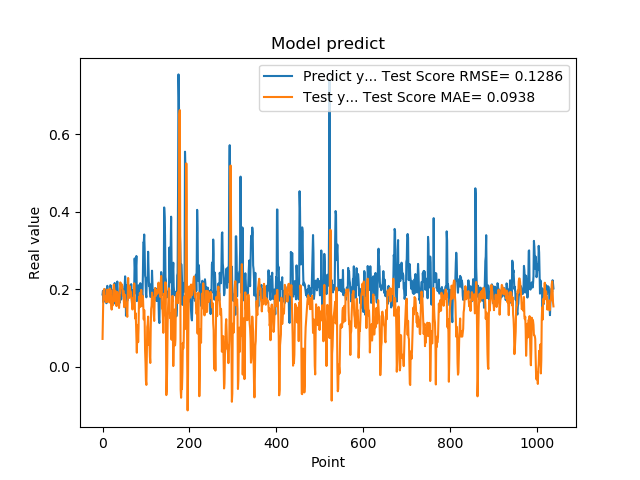

Source data for this figure (header and first rows):
1.861467957496643066e-01, 7.140796733171816957e-02
1.954913884401321134e-01, 1.328269077403450293e-01
1.660518944263458530e-01, 1.947403361882554251e-01
1.907722949981689176e-01, 1.951550082525728702e-01
1.898660957813262939e-01, 2.004945128142078259e-01
2.001174986362457275e-01, 1.817612068511706147e-01
1.948629021644592563e-01, 1.727564417213951486e-01
1.779100298881530762e-01, 1.809315639937105757e-01
1.810636967420578003e-01, 1.665643136941108715e-01
1.635809391736984530e-01, 1.802296998581466303e-01
1.916799396276473999e-01, 1.665927028885738070e-01
2.085516005754470825e-01, 1.987385098227472668e-01
1.828240007162094394e-01, 1.893648041415358363e-01
1.857409924268722534e-01, 1.793918157628739962e-01
1.752161234617233276e-01, 1.964758080344042868e-01
1.845117062330245972e-01, 1.746728259614206136e-01
1.984785944223403931e-01, 1.655907584175173308e-01
1.841159015893935880e-01, 2.014016826830677120e-01
2.104043960571288785e-01, 1.901308668802140778e-01
2.088565975427627841e-01, 1.966521359756446541e-01
1.900728046894073209e-01, 1.626772897104964977e-01
1.658952832221984863e-01, 1.471739266711668825e-01
1.852532625198364535e-01, 1.768754131238316207e-01
1.799222826957702359e-01, 1.574284842585844113e-01
1.978618204593658447e-01, 1.695948289146451127e-01
1.711323857307434082e-01, 2.015875589659767708e-01
1.623787879943847379e-01, 2.117489038040910321e-01
2.059821039438247958e-01, 2.026571480954959259e-01
2.158481031656264981e-01, 1.915649657128251360e-01
1.768843084573745450e-01, 1.685154654599359814e-01
1.834106147289275845e-01, 1.948242708326599071e-01
1.805770993232727051e-01, 1.936692752947823948e-01
2.012096941471099854e-01, 1.563498016778633593e-01
2.066745012998580933e-01, 1.659558539733283211e-01
2.195876985788345337e-01, 1.926669591390517411e-01
1.944769918918609619e-01, 1.756230813008879399e-01
1.704634428024291992e-01, 1.749118532345813881e-01
1.750701963901519775e-01, 1.591149056313756749e-01
1.796004772186279297e-01, 1.513489341315626124e-01
1.640222966670989990e-01, 1.684739216147077001e-01
1.769366562366485596e-01, 1.962715949333736776e-01
1.781685650348663330e-01, 2.174266319038568041e-01
1.855484992265701294e-01, 2.142336590078577629e-01
1.732649058103561401e-01, 2.038936624054492608e-01
1.832000017166137418e-01, 2.118221790192691689e-01
2.088083624839782715e-01, 2.120128310083238821e-01
1.873752027750015536e-01, 1.948061940516289670e-01
1.986005455255508423e-01, 1.835281529348626595e-01
1.863885968923568726e-01, 1.959985274429127400e-01
1.885485500097274780e-01, 1.708133491142828919e-01
1.833238750696182529e-01, 1.533983757406102988e-01
2.096922993659972867e-01, 1.858412033019800069e-01
2.330529242753982544e-01, 1.735341068891362304e-01
2.151579260826110562e-01, 1.649271541007311104e-01
1.312076449394226074e-01, 1.569710928515642423e-01
1.684847325086593628e-01, 1.638495220732603674e-01
2.097207009792327881e-01, 1.400959415681757858e-01
1.697814613580703458e-01, 1.284523867548048315e-01
1.778024435043334961e-01, 1.775856611056260970e-01
1.968562752008438110e-01, 2.288478604292659702e-01
1.775619983673095703e-01, 1.839534250326417542e-01
... 979 more rows
